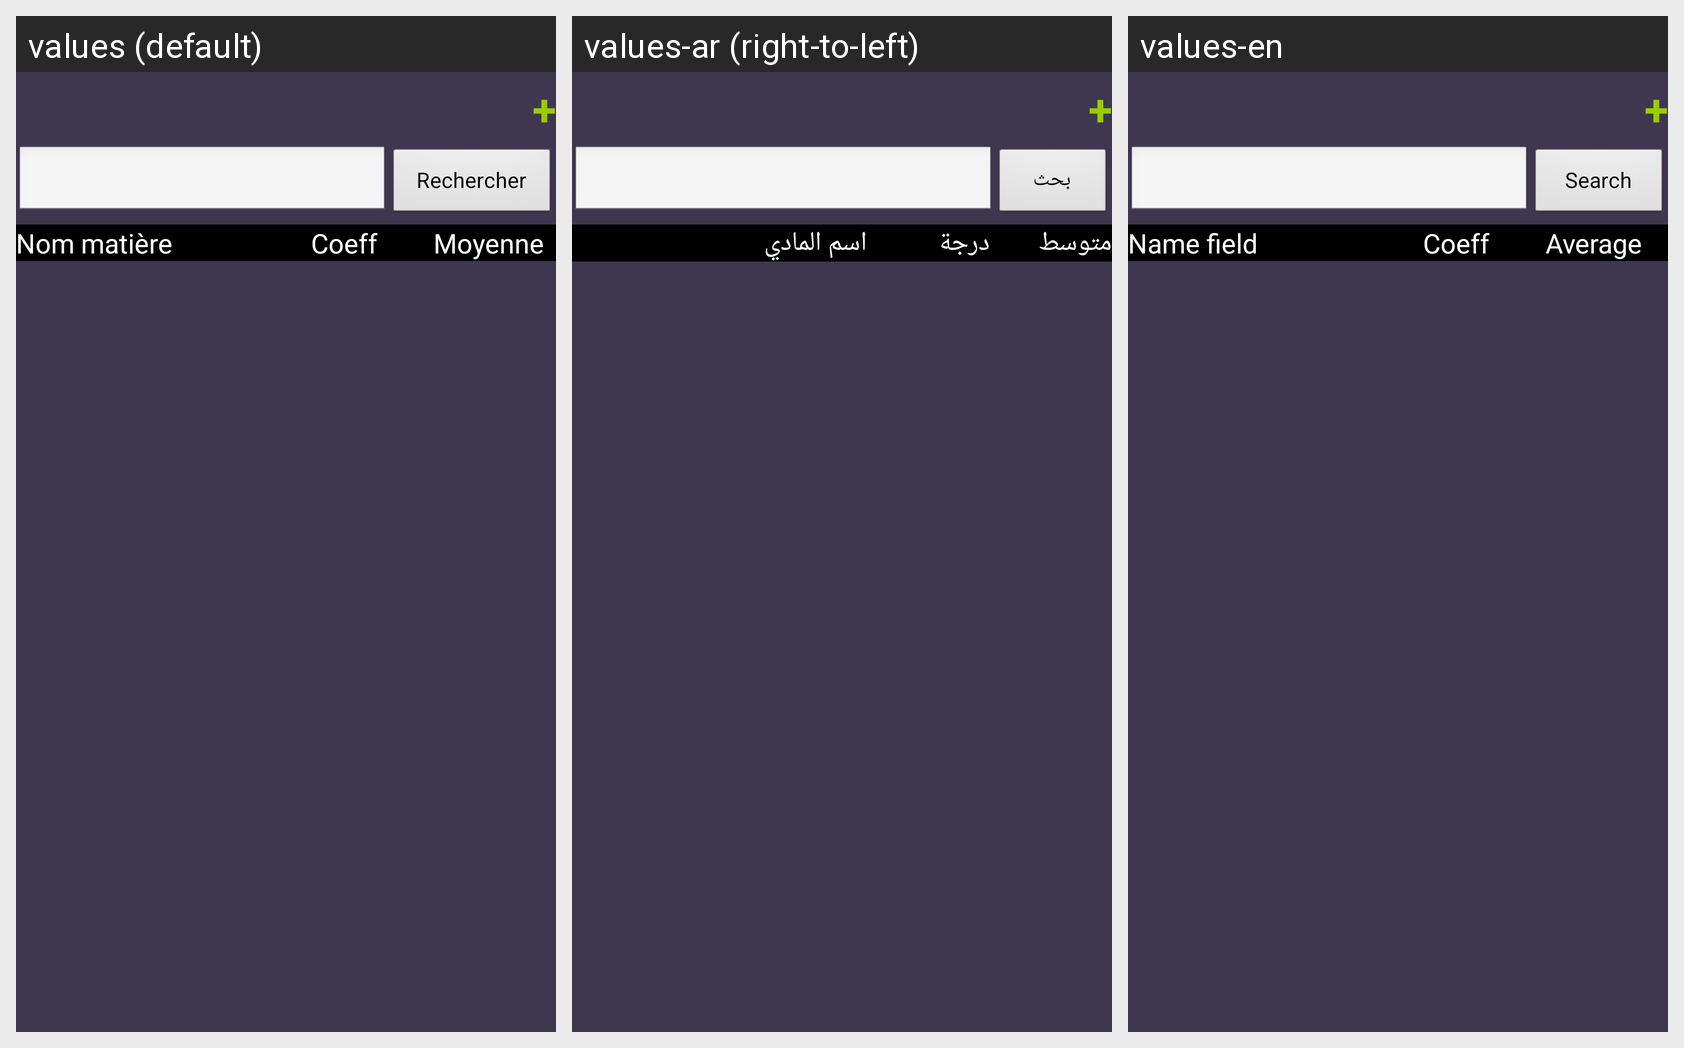

Translations of the strings shown on this Android screen, per locale in the grid:
Android screen res/layout/activity_liste_matieres.xml rendered under 3 locales, left to right: values (default), values-ar (right-to-left), values-en. Device: Nexus 5 (rendered at 1080×1920; each locale shown at half size, 540×960, under a caption strip naming it); theme MyTheme.
Strings drawn on this screen, with the default value and each locale's value (text and hints the layout hard-codes, and strings that could not be matched under every locale, appear in the picture but are not listed):

add
  values: +
  values-ar: +
  values-en: +

searchButton
  values: Rechercher
  values-ar: بحث
  values-en: Search

libelleCol1Subject
  values: Nom matière
  values-ar: اسم المادي
  values-en: Name field

libelleCol2Subject
  values: Coeff
  values-ar: درجة
  values-en: Coeff

libelleCol3Subject
  values: Moyenne
  values-ar: متوسط
  values-en: Average
